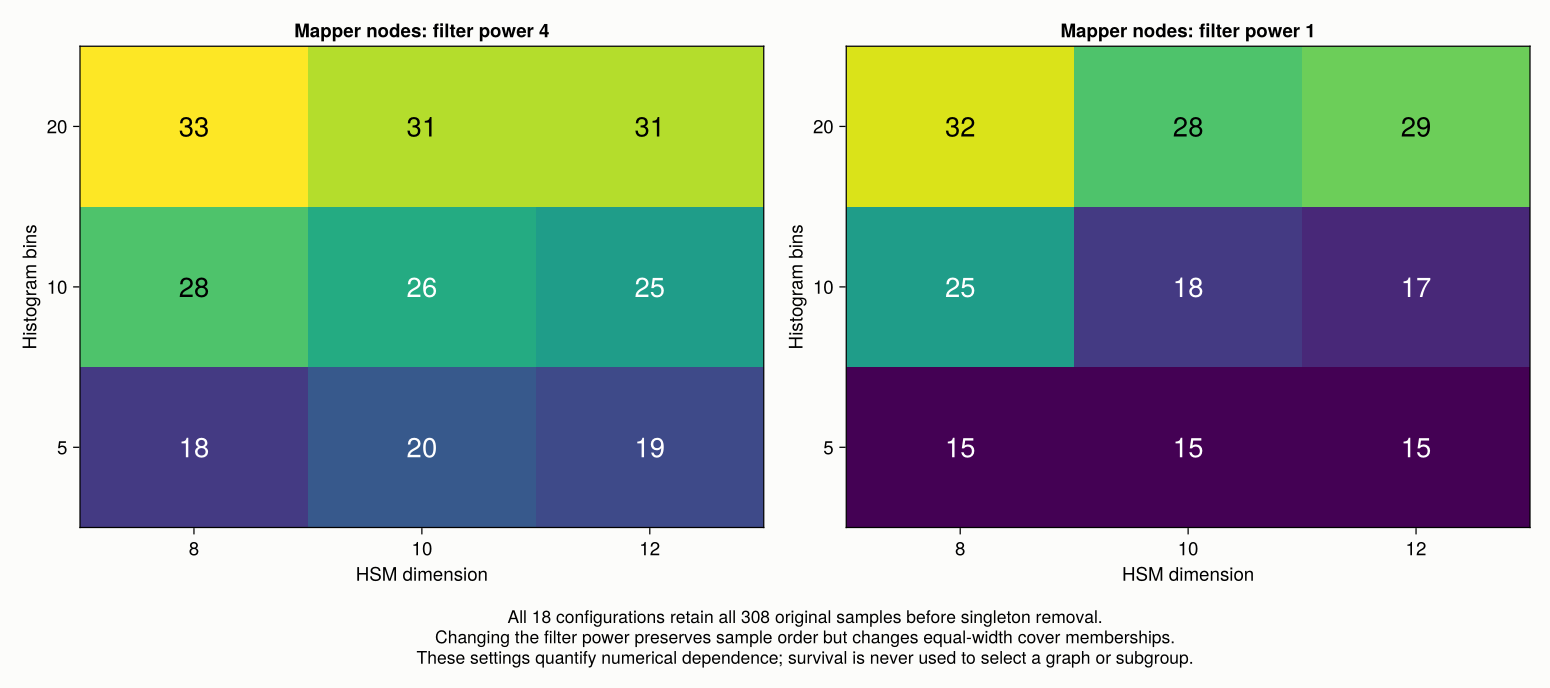

Values plotted in this chart, from the file beside it:
hsm_dimension, p, power, histogram_bins, nodes, edges, components, cycle_rank, covered_samples, singleton_nodes, largest_component_samples
8, 2, 1, 5, 15, 50, 1, 36, 308, 0, 308
8, 2, 1, 10, 25, 81, 1, 57, 308, 8, 308
8, 2, 1, 20, 32, 102, 1, 71, 308, 14, 308
8, 2, 4, 5, 18, 64, 1, 47, 308, 0, 308
8, 2, 4, 10, 28, 96, 1, 69, 308, 4, 308
8, 2, 4, 20, 33, 109, 1, 77, 308, 8, 308
10, 2, 1, 5, 15, 50, 1, 36, 308, 0, 308
10, 2, 1, 10, 18, 59, 1, 42, 308, 2, 308
10, 2, 1, 20, 28, 87, 1, 60, 308, 10, 308
10, 2, 4, 5, 20, 72, 2, 54, 308, 2, 307
10, 2, 4, 10, 26, 89, 2, 65, 308, 4, 307
10, 2, 4, 20, 31, 104, 2, 75, 308, 6, 307
12, 2, 1, 5, 15, 50, 1, 36, 308, 0, 308
12, 2, 1, 10, 17, 58, 1, 42, 308, 1, 308
12, 2, 1, 20, 29, 95, 1, 67, 308, 12, 308
12, 2, 4, 5, 19, 66, 2, 49, 308, 2, 307
12, 2, 4, 10, 25, 85, 2, 62, 308, 4, 307
12, 2, 4, 20, 31, 106, 2, 77, 308, 8, 307
